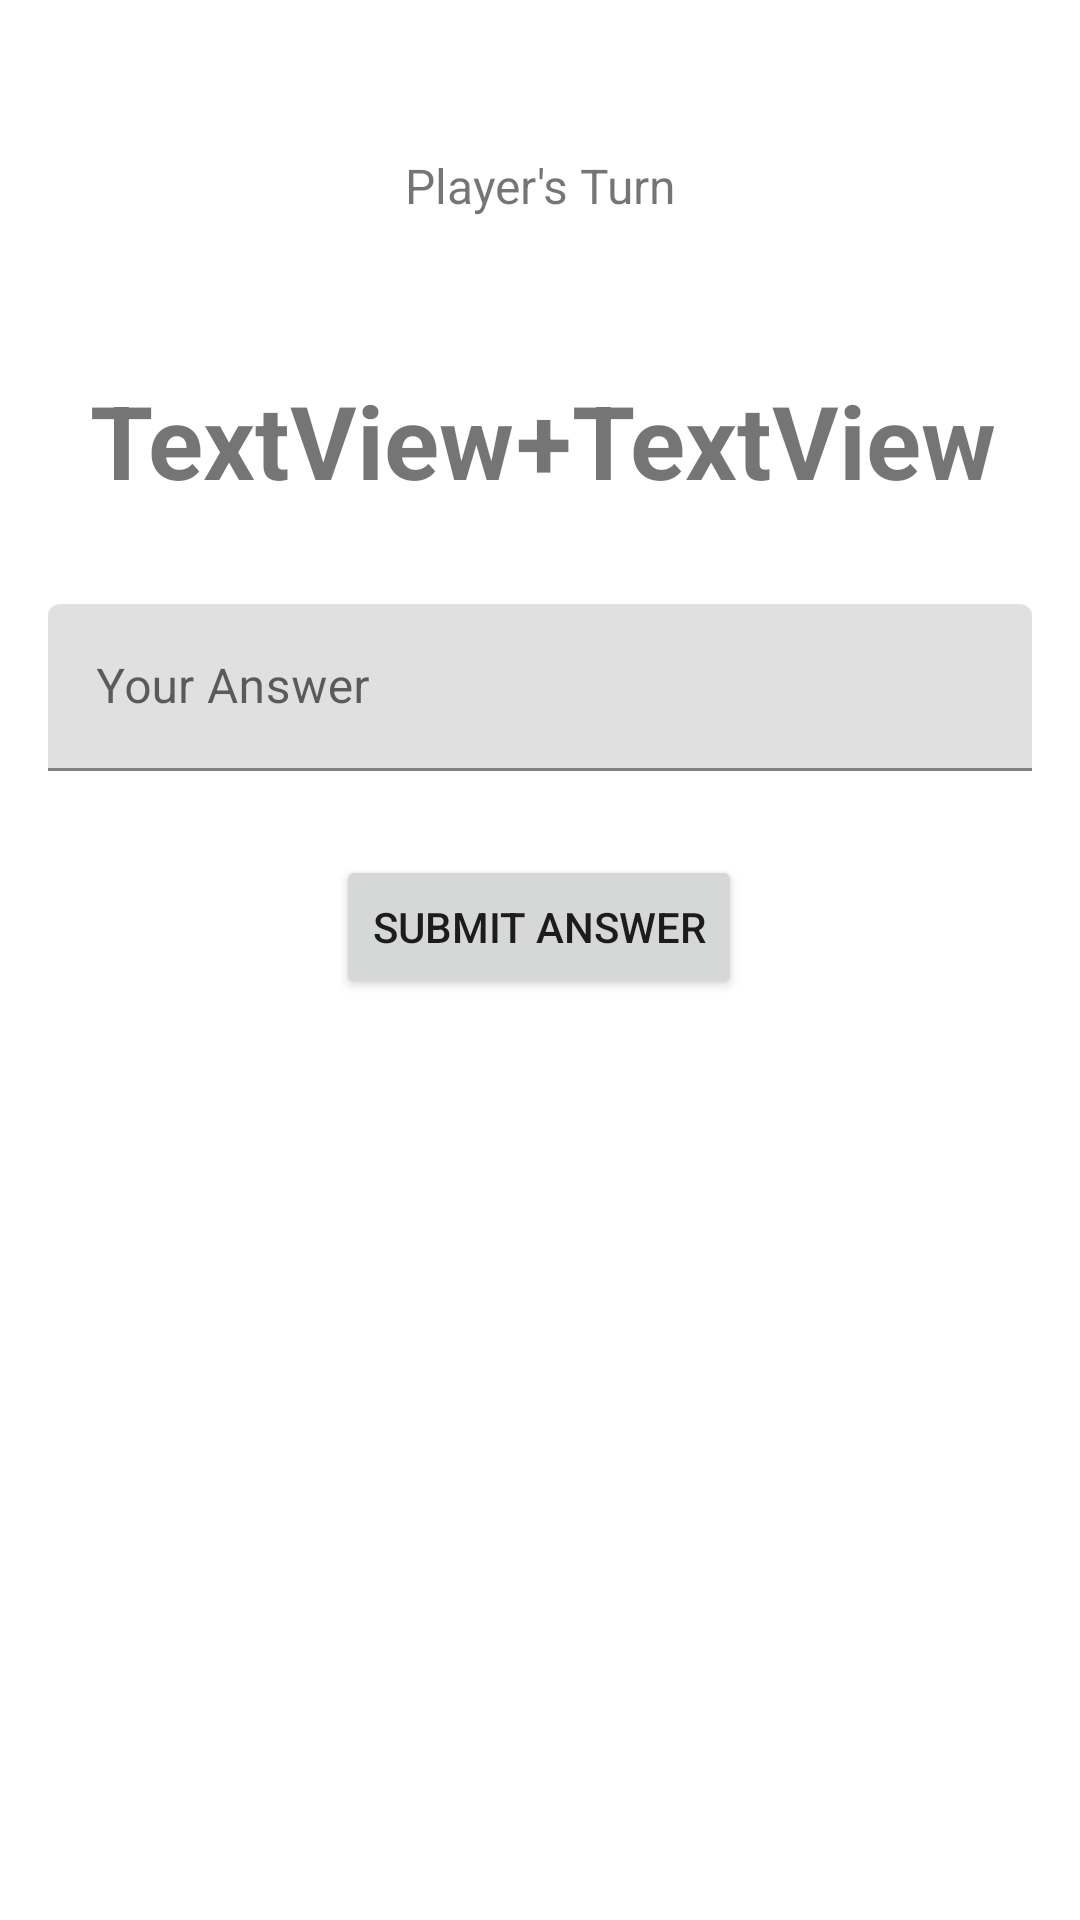

Write the Android layout XML for this screen, with the resource values it uses.
<!-- AndroidManifest.xml: application theme Theme.Adv160420067Week2 -->
<!-- res/layout/fragment_main.xml -->
<?xml version="1.0" encoding="utf-8"?>
<FrameLayout xmlns:android="http://schemas.android.com/apk/res/android"
    xmlns:app="http://schemas.android.com/apk/res-auto"
    xmlns:tools="http://schemas.android.com/tools"
    android:layout_width="match_parent"
    android:layout_height="match_parent"
    tools:context=".MainFragment">

    <androidx.constraintlayout.widget.ConstraintLayout
        android:layout_width="match_parent"
        android:layout_height="match_parent">

        <com.google.android.material.textfield.TextInputLayout
            android:id="@+id/textInputLayout"
            android:layout_width="0dp"
            android:layout_height="wrap_content"
            android:layout_marginStart="16dp"
            android:layout_marginTop="32dp"
            android:layout_marginEnd="16dp"
            android:hint="Your Answer"
            app:hintAnimationEnabled="true"
            app:hintEnabled="true"
            app:layout_constraintEnd_toEndOf="parent"
            app:layout_constraintStart_toStartOf="parent"
            app:layout_constraintTop_toBottomOf="@+id/textView3">

            <com.google.android.material.textfield.TextInputEditText
                android:id="@+id/txtName"
                android:layout_width="match_parent"
                android:layout_height="wrap_content" />
        </com.google.android.material.textfield.TextInputLayout>

        <Button
            android:id="@+id/btnStart"
            android:layout_width="wrap_content"
            android:layout_height="wrap_content"
            android:layout_marginTop="28dp"
            android:text="Submit Answer"
            app:layout_constraintEnd_toEndOf="parent"
            app:layout_constraintHorizontal_bias="0.498"
            app:layout_constraintStart_toStartOf="parent"
            app:layout_constraintTop_toBottomOf="@+id/textInputLayout" />

        <TextView
            android:id="@+id/txtPertama"
            android:layout_width="wrap_content"
            android:layout_height="wrap_content"
            android:layout_marginTop="124dp"
            android:text="TextView"
            android:textSize="34sp"
            android:textStyle="bold"
            app:layout_constraintEnd_toEndOf="parent"
            app:layout_constraintHorizontal_bias="0.137"
            app:layout_constraintStart_toStartOf="parent"
            app:layout_constraintTop_toTopOf="parent" />

        <TextView
            android:id="@+id/txtKedua"
            android:layout_width="wrap_content"
            android:layout_height="wrap_content"
            android:layout_marginTop="124dp"
            android:text="TextView"
            android:textSize="34sp"
            android:textStyle="bold"
            app:layout_constraintEnd_toEndOf="parent"
            app:layout_constraintHorizontal_bias="0.874"
            app:layout_constraintStart_toStartOf="parent"
            app:layout_constraintTop_toTopOf="parent" />

        <TextView
            android:id="@+id/textView3"
            android:layout_width="wrap_content"
            android:layout_height="wrap_content"
            android:layout_marginTop="124dp"
            android:text="+"
            android:textSize="34sp"
            android:textStyle="bold"
            app:layout_constraintEnd_toStartOf="@+id/txtKedua"
            app:layout_constraintStart_toEndOf="@+id/txtPertama"
            app:layout_constraintTop_toTopOf="parent" />

        <TextView
            android:id="@+id/textView5"
            android:layout_width="wrap_content"
            android:layout_height="wrap_content"
            android:layout_marginTop="51dp"
            android:text="Player's Turn"
            android:textSize="16sp"
            app:layout_constraintEnd_toEndOf="parent"
            app:layout_constraintStart_toStartOf="parent"
            app:layout_constraintTop_toTopOf="parent" />

    </androidx.constraintlayout.widget.ConstraintLayout>
</FrameLayout>
<!-- resources referenced by this layout -->
<resources>
  <style name="Theme.Adv160420067Week2" parent="Theme.MaterialComponents.DayNight.DarkActionBar">
          
          <item name="colorPrimary">@color/purple_500</item>
          <item name="colorPrimaryVariant">@color/purple_700</item>
          <item name="colorOnPrimary">@color/white</item>
          
          <item name="colorSecondary">@color/teal_200</item>
          <item name="colorSecondaryVariant">@color/teal_700</item>
          <item name="colorOnSecondary">@color/black</item>
          
          <item name="android:statusBarColor" tools:targetApi="l">?attr/colorPrimaryVariant</item>
          
      </style>
  <!-- not gathered from this repository: default colours our renderer supplied (Android Studio template values) -->
  <color name="purple_500">#FF6200EE</color>
  <color name="purple_700">#FF3700B3</color>
  <color name="teal_200">#FF03DAC5</color>
  <color name="teal_700">#FF018786</color>
  <color name="black">#FF000000</color>
  <color name="white">#FFFFFFFF</color>
</resources>
